Photos from the image-classification dataset "dataset" in the GitHub repository brokensnake8-sys/4222411014_YASIN-APRIAN-RET503-P2---Transfer-Learning. Its 5 classes are: arduino uno, ESP32, RFID card, kosong, RFID RC522 module.

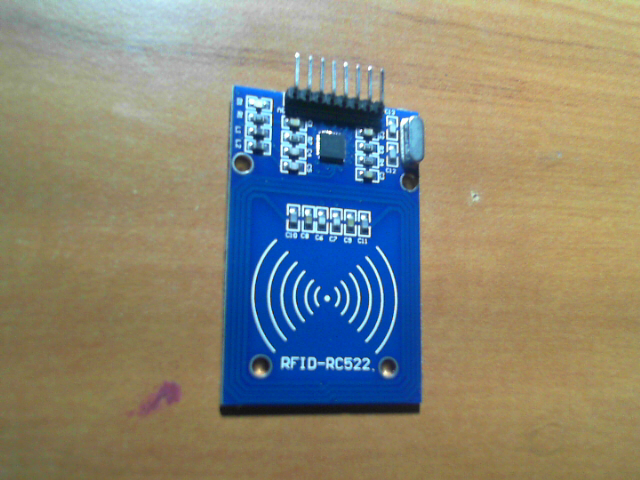
Label: RFID RC522 module

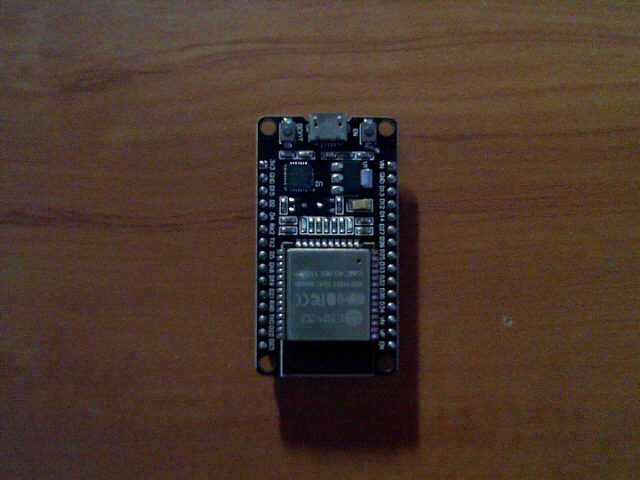
Label: ESP32

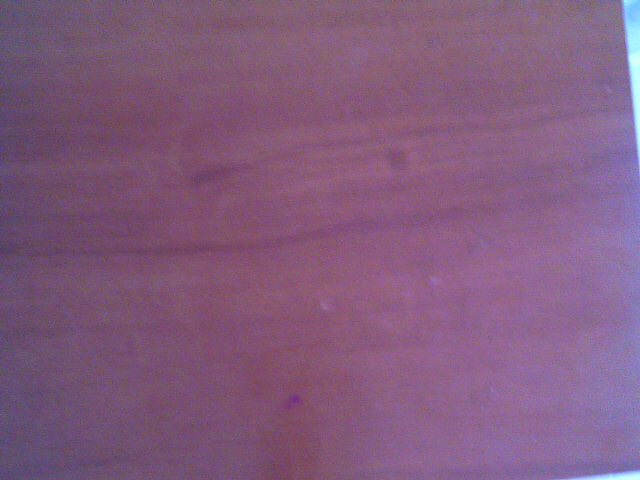
Label: kosong

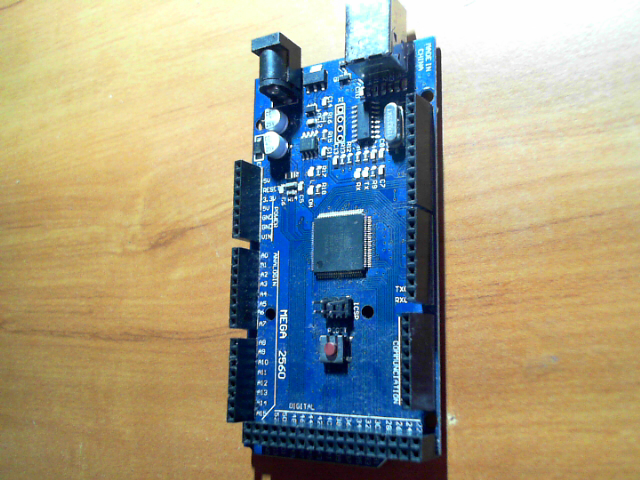
Label: arduino uno

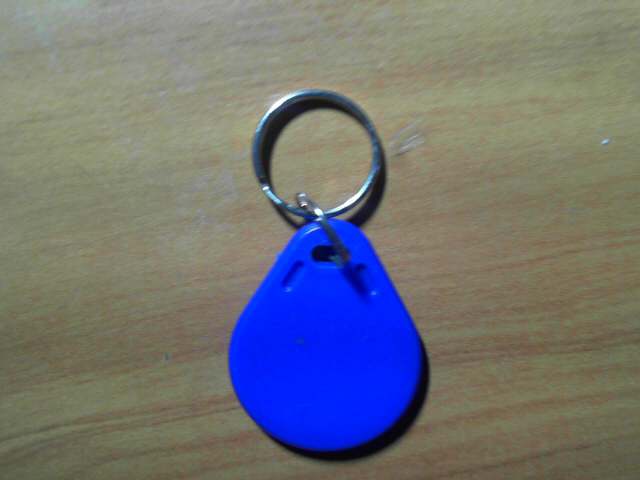
Label: RFID card

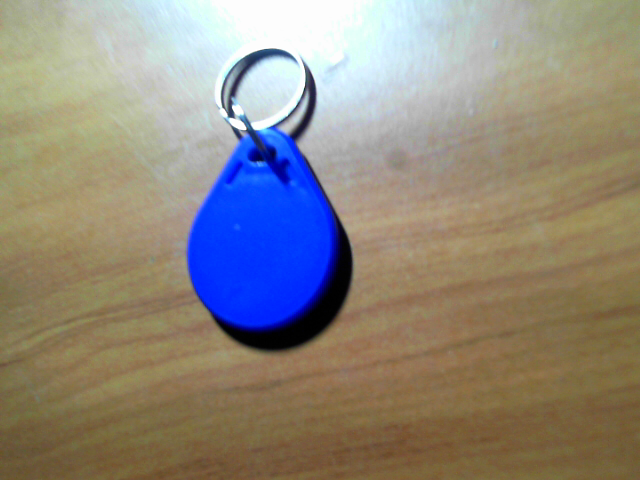
Label: RFID card
